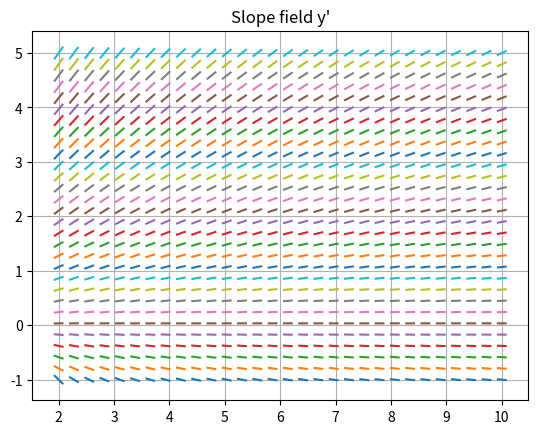

Here is the Python script that generated this plot:
import numpy as np
import math
from matplotlib import pyplot as plt

# Differential equation
# diff = y'= (-x + math.sqrt(x**2 + 4*y))/2


def diff(x, y):
    return (-x + math.sqrt(x**2 + 4*y))/2


x = np.linspace(2, 10, 30)
y = np.linspace(-1, 5, 30)

# use x,y
for j in x:
    for k in y:
        slope = diff(j, k)
        domain = np.linspace(j-0.07, j+0.07, 2)

        def fun(x1, y1):
            z = slope*(domain-x1)+y1
            return z
        plt.plot(domain, fun(j, k), solid_capstyle='projecting',
                 solid_joinstyle='bevel')

plt.title("Slope field y'")
plt.grid(True)
plt.show()
